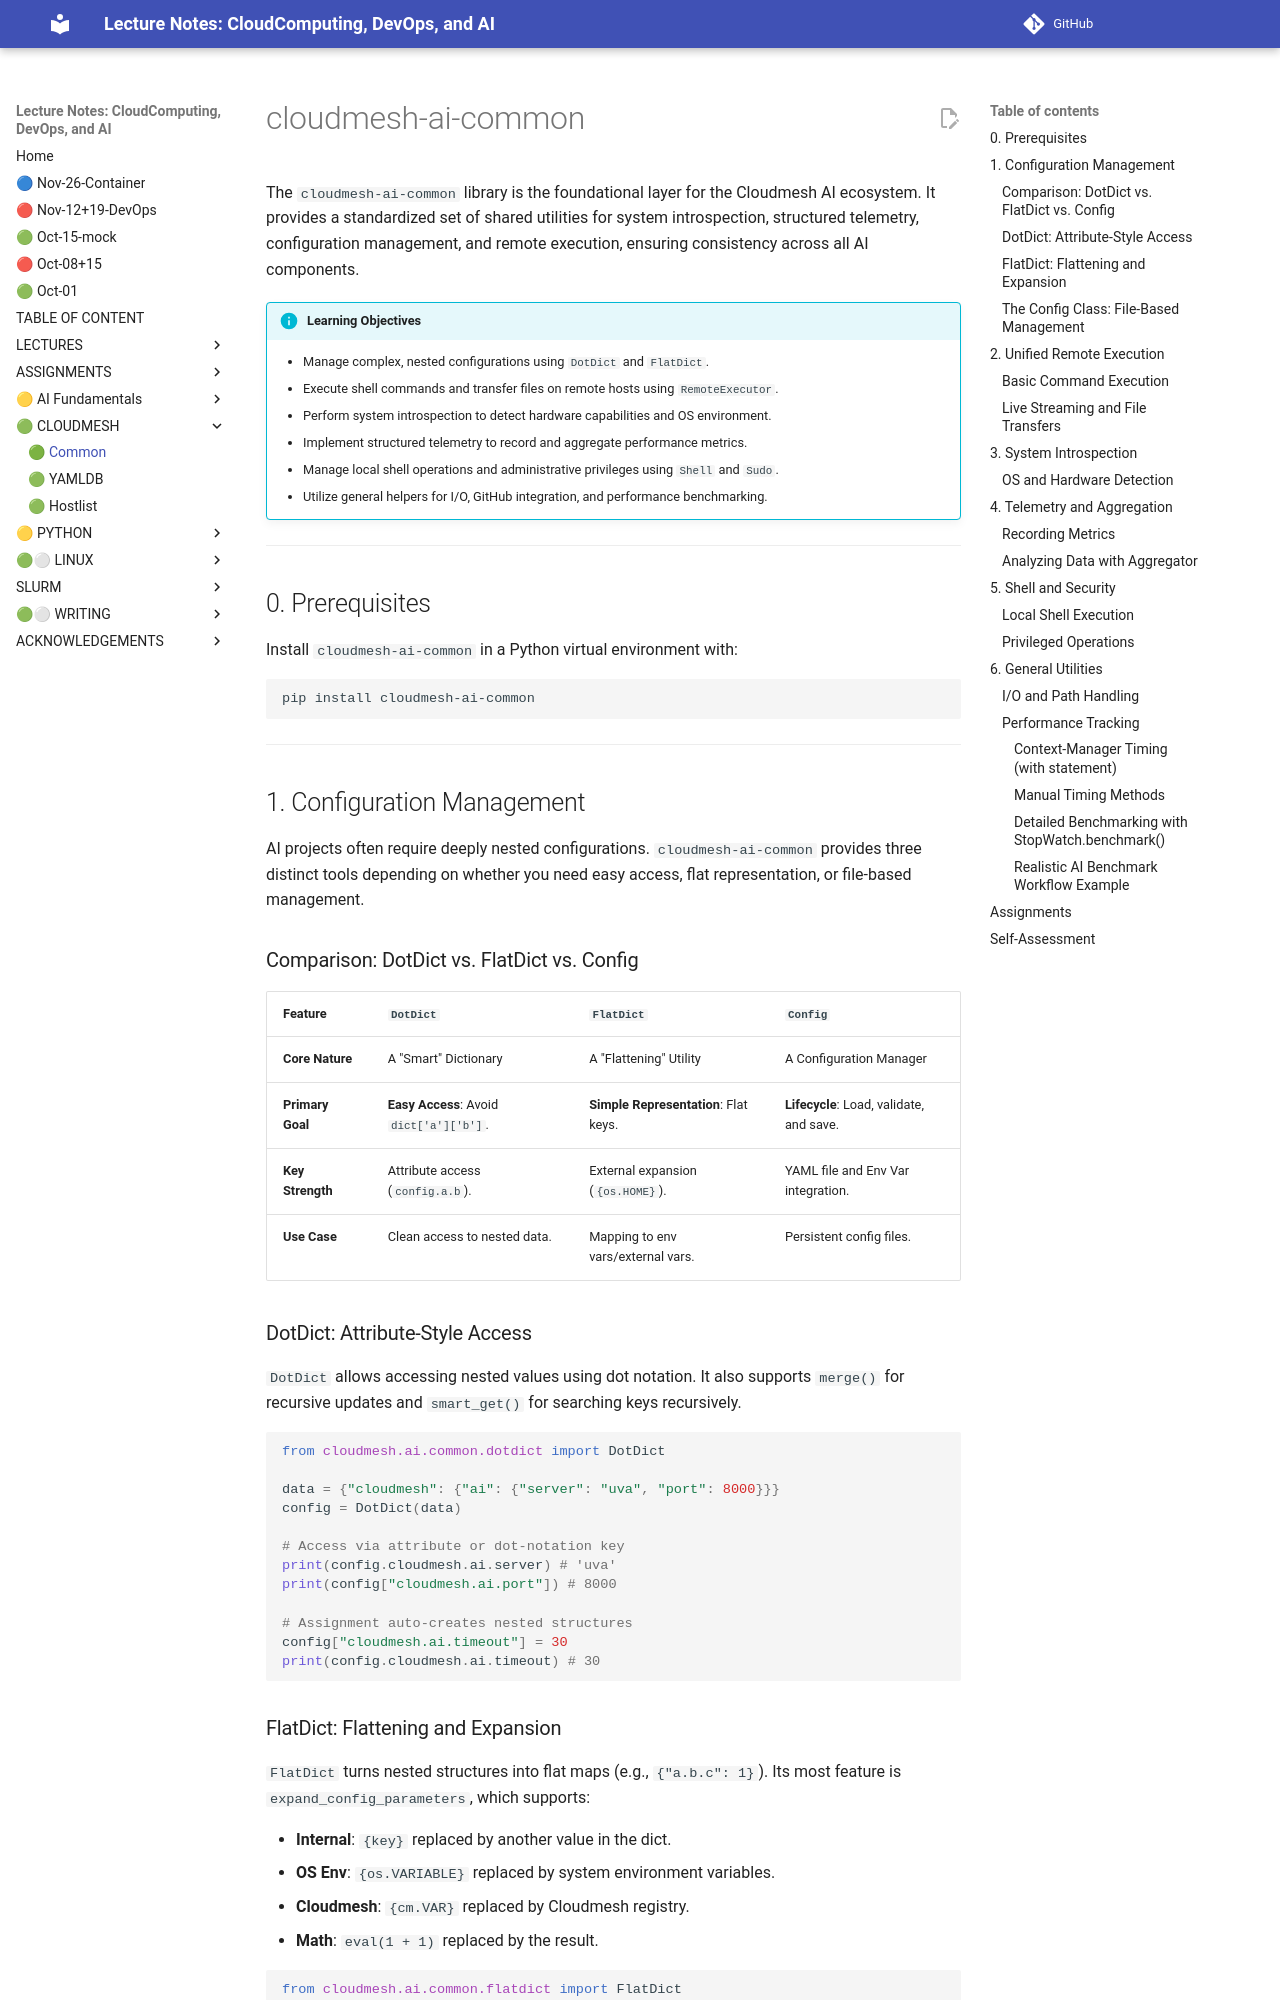

repository: cloudmesh-ai/cloudmesh-ai-lecture · page: section/python/cloudmesh-ai-common/index.html · generator: mkdocs

# cloudmesh-ai-common

The `cloudmesh-ai-common` library is the foundational layer for the Cloudmesh AI ecosystem. It provides a standardized set of shared utilities for system introspection, structured telemetry, configuration management, and remote execution, ensuring consistency across all AI components.

!!! info "Learning Objectives"

    - Manage complex, nested configurations using `DotDict` and `FlatDict`.
    - Execute shell commands and transfer files on remote hosts using `RemoteExecutor`.
    - Perform system introspection to detect hardware capabilities and OS environment.
    - Implement structured telemetry to record and aggregate performance metrics.
    - Manage local shell operations and administrative privileges using `Shell` and `Sudo`.
    - Utilize general helpers for I/O, GitHub integration, and performance benchmarking.

---

## 0. Prerequisites

Install `cloudmesh-ai-common` in a Python virtual environment with:

```bash
pip install cloudmesh-ai-common
```

---

## 1. Configuration Management

AI projects often require deeply nested configurations. `cloudmesh-ai-common` provides three distinct tools depending on whether you need easy access, flat representation, or file-based management.

### Comparison: DotDict vs. FlatDict vs. Config

| Feature | `DotDict` | `FlatDict` | `Config` |
|:--- |:--- |:--- |:--- |
| **Core Nature** | A "Smart" Dictionary | A "Flattening" Utility | A Configuration Manager |
| **Primary Goal** | **Easy Access**: Avoid `dict['a']['b']`. | **Simple Representation**: Flat keys. | **Lifecycle**: Load, validate, and save. |
| **Key Strength** | Attribute access (`config.a.b`). | External expansion (`{os.HOME}`). | YAML file and Env Var integration. |
| **Use Case** | Clean access to nested data. | Mapping to env vars/external vars. | Persistent config files. |

### DotDict: Attribute-Style Access

`DotDict` allows accessing nested values using dot notation. It also supports `merge()` for recursive updates and `smart_get()` for searching keys recursively.

```python
from cloudmesh.ai.common.dotdict import DotDict

data = {"cloudmesh": {"ai": {"server": "uva", "port": 8000}}}
config = DotDict(data)

# Access via attribute or dot-notation key
print(config.cloudmesh.ai.server) # 'uva'
print(config["cloudmesh.ai.port"]) # 8000

# Assignment auto-creates nested structures
config["cloudmesh.ai.timeout"] = 30
print(config.cloudmesh.ai.timeout) # 30
```
